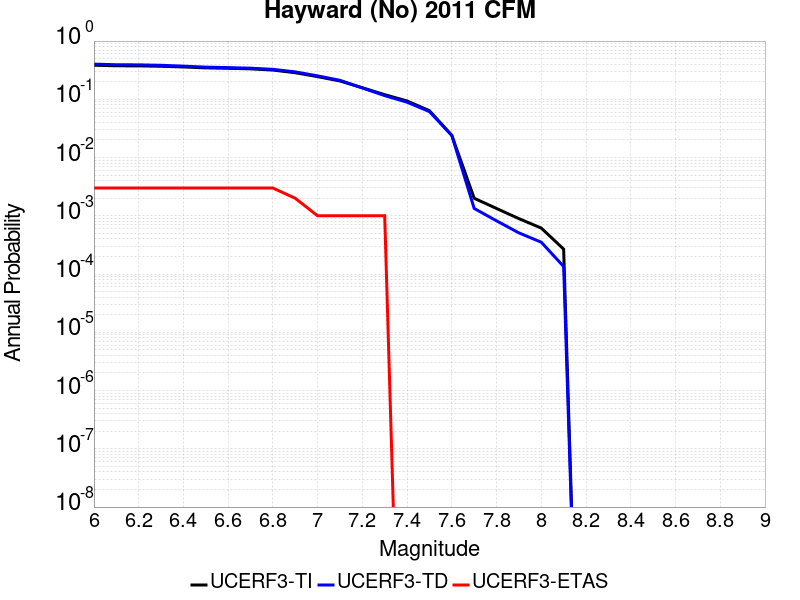

Source data for this figure (header and first rows):
Magnitude, UCERF3-TI Prob, UCERF3-TD Prob, UCERF3-ETAS Prob
6.0, 0.3847, 0.4018, 0.003
6.1, 0.3766, 0.3924, 0.003
6.2, 0.375, 0.3906, 0.003
6.3, 0.3693, 0.3838, 0.003
6.4, 0.3591, 0.3714, 0.003
6.5, 0.3465, 0.3569, 0.003
6.6, 0.3408, 0.3501, 0.003
6.7, 0.3336, 0.3424, 0.003
6.8, 0.3178, 0.327, 0.003
6.9, 0.2861, 0.2959, 0.002
7.0, 0.245, 0.2526, 0.001
7.1, 0.2064, 0.2119, 0.001
7.2, 0.158, 0.1566, 0.001
7.3, 0.1201, 0.1157, 0.001
7.4, 0.09358, 0.0892, 0.0
7.5, 0.06381, 0.06151, 0.0
7.6, 0.02405, 0.02396, 0.0
7.7, 0.002002, 0.001338, 0.0
7.8, 0.001337, 8.1994256E-4, 0.0
7.9, 8.940059E-4, 5.0931977E-4, 0.0
8.0, 6.1598147E-4, 3.522931E-4, 0.0
8.1, 2.6808548E-4, 1.3489016E-4, 0.0
